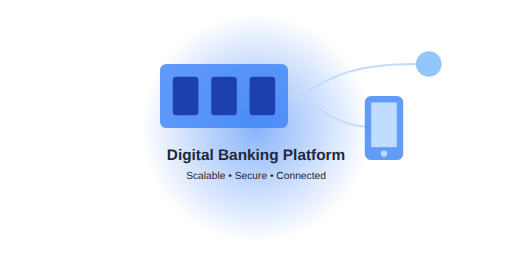
t = 0.00 s
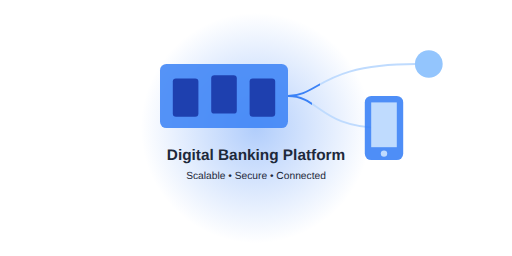
t = 0.50 s
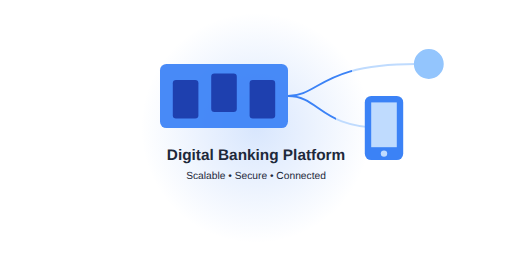
t = 1.00 s
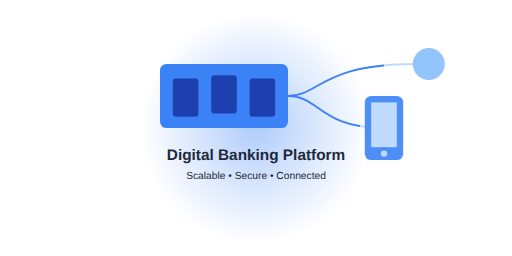
t = 1.50 s
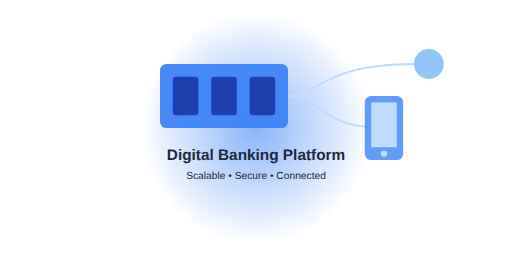
t = 2.00 s
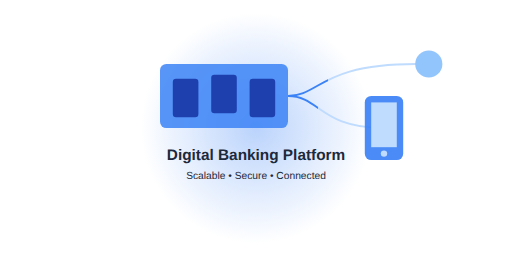
t = 2.63 s

The animated SVG that drew these frames (rendered in a browser with its animation timeline set to each time). Animation: 9 SMIL elements (animate=9); one cycle of 3.00 s, repeats indefinitely.

<svg viewBox="0 0 800 400" xmlns="http://www.w3.org/2000/svg">
    <defs>
        <!-- Pulse Animation -->
        <radialGradient id="pulse" cx="50%" cy="50%" r="50%">
            <stop offset="0%" stop-color="#3b82f6" stop-opacity="0.6">
                <animate attributeName="stop-opacity" values="0.6;0.2;0.6" dur="2s" repeatCount="indefinite"/>
            </stop>
            <stop offset="100%" stop-color="#3b82f6" stop-opacity="0"/>
        </radialGradient>
        
        <!-- Data Flow Animation -->
        <linearGradient id="flow">
            <stop offset="0%" stop-color="#3b82f6">
                <animate attributeName="offset" values="0;1" dur="2s" repeatCount="indefinite"/>
            </stop>
            <stop offset="100%" stop-color="#bfdbfe">
                <animate attributeName="offset" values="0;1" dur="2s" repeatCount="indefinite"/>
            </stop>
        </linearGradient>
    </defs>

    <!-- Pulsing Background -->
    <circle cx="400" cy="200" r="180" fill="url(#pulse)"/>

    <!-- Central Platform -->
    <g transform="translate(350,150)">
        <rect x="-100" y="-50" width="200" height="100" rx="10" fill="#3b82f6">
            <animate attributeName="opacity" values="0.8;1;0.8" dur="3s" repeatCount="indefinite"/>
        </rect>
        
        <!-- Connected Modules -->
        <g fill="#1e40af">
            <rect x="-80" y="-30" width="40" height="60" rx="5">
                <animate attributeName="y" values="-30;-25;-30" dur="2s" repeatCount="indefinite"/>
            </rect>
            <rect x="-20" y="-30" width="40" height="60" rx="5">
                <animate attributeName="y" values="-30;-35;-30" dur="2s" repeatCount="indefinite"/>
            </rect>
            <rect x="40" y="-30" width="40" height="60" rx="5">
                <animate attributeName="y" values="-30;-25;-30" dur="2s" repeatCount="indefinite"/>
            </rect>
        </g>
    </g>

    <!-- Animated Connection Lines -->
    <g stroke="url(#flow)" stroke-width="3">
        <path d="M450,150 C500,150 500,200 600,200" fill="none"/>
        <path d="M450,150 C500,150 500,100 650,100" fill="none"/>
    </g>

    <!-- Mobile Device -->
    <g transform="translate(600,200)">
        <rect x="-30" y="-50" width="60" height="100" rx="10" fill="#3b82f6">
            <animate attributeName="opacity" values="0.8;1;0.8" dur="2s" repeatCount="indefinite"/>
        </rect>
        <rect x="-20" y="-40" width="40" height="70" fill="#bfdbfe"/>
        <circle cx="0" cy="40" r="5" fill="#bfdbfe"/>
    </g>

    <!-- Animated Cloud -->
    <g fill="#93c5fd">
        <path d="M650,100 a20,20 0 0,1 40,0 a20,20 0 0,1 -40,0">
            <animate attributeName="d" 
                     values="M650,100 a20,20 0 0,1 40,0 a20,20 0 0,1 -40,0;
                             M645,100 a25,25 0 0,1 50,0 a25,25 0 0,1 -50,0;
                             M650,100 a20,20 0 0,1 40,0 a20,20 0 0,1 -40,0" 
                     dur="3s" repeatCount="indefinite"/>
        </path>
    </g>

    <!-- Text -->
    <g font-family="Arial" fill="#1e293b">
        <text x="400" y="250" text-anchor="middle" font-size="24" font-weight="bold">Digital Banking Platform</text>
        <text x="400" y="280" text-anchor="middle" font-size="16">
            <tspan>Scalable • </tspan>
            <tspan>Secure • </tspan>
            <tspan>Connected</tspan>
        </text>
    </g>
</svg>
